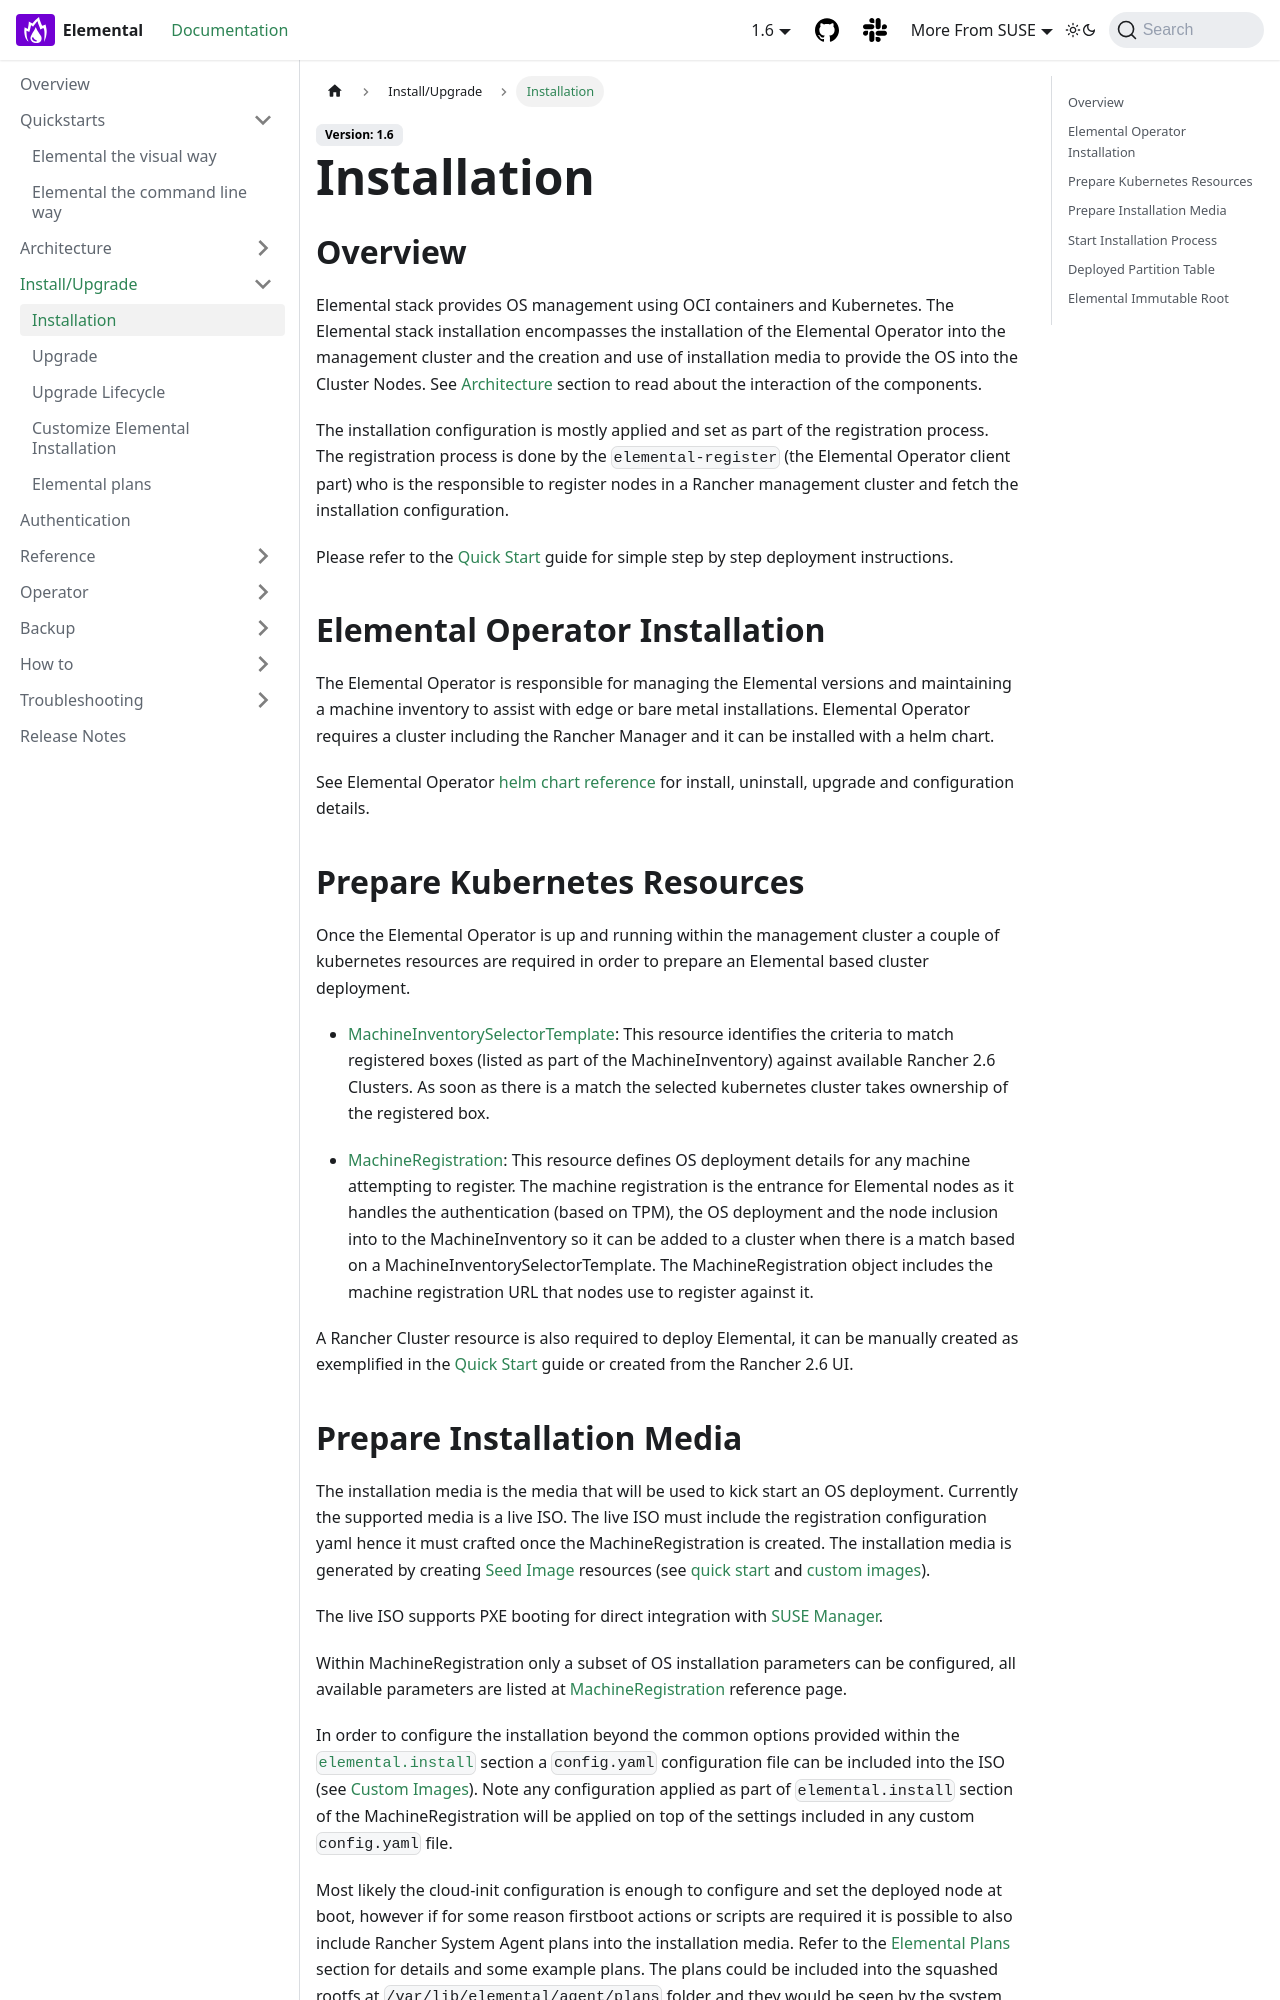

repository: nunix/elemental-docs-repo · page: installation/index.html · generator: docusaurus

---
sidebar_label: Installation
title: ''
---

<head>
  <link rel="canonical" href="https://elemental.docs.rancher.com/installation"/>
</head>

# Installation

## Overview

Elemental stack provides OS management using OCI containers and Kubernetes. The Elemental
stack installation encompasses the installation of the <Vars name="elemental_operator_name" /> into the
management cluster and the creation and use of installation media to provide
the OS into the Cluster Nodes. See [Architecture](architecture.md) section to
read about the interaction of the components.

The installation configuration is mostly applied and set as part of the registration process.
The registration process is done by the `elemental-register` (the <Vars name="elemental_operator_name" /> client part)
who is the responsible to register nodes in a Rancher management cluster and fetch the installation configuration.

Please refer to the [Quick Start](quickstart-cli.md) guide for simple step by step deployment instructions.

## Elemental Operator Installation

The <Vars name="elemental_operator_name" /> is responsible for managing the Elemental versions and
maintaining a machine inventory to assist with edge or bare metal installations. <Vars name="elemental_operator_name" />
requires a cluster including the Rancher Manager and it can be installed with a helm chart.

See <Vars name="elemental_operator_name" /> [helm chart reference](elementaloperatorchart-reference.md) for install,
uninstall, upgrade and configuration details.

## Prepare Kubernetes Resources

Once the <Vars name="elemental_operator_name" /> is up and running within the management cluster a couple of kubernetes
resources are required in order to prepare an Elemental based cluster deployment.

* [MachineInventorySelectorTemplate](machineinventoryselectortemplate-reference.md):
  This resource identifies the criteria to match registered boxes (listed as part of the MachineInventory)
  against available Rancher 2.6 Clusters. As soon as there is a match the selected kubernetes cluster takes
  ownership of the registered box.
  
* [MachineRegistration](machineregistration-reference.md):
  This resource defines OS deployment details for any machine attempting to register. The machine
  registration is the entrance for Elemental nodes as it handles the authentication (based on TPM),
  the OS deployment and the node inclusion into to the MachineInventory so it can be added
  to a cluster when there is a match based on a MachineInventorySelectorTemplate. The MachineRegistration
  object includes the machine registration URL that nodes use to register against it.

A Rancher Cluster resource is also required to deploy Elemental, it can be manually created as exemplified in
the [Quick Start](quickstart-cli.md) guide or created from the Rancher 2.6 UI.
